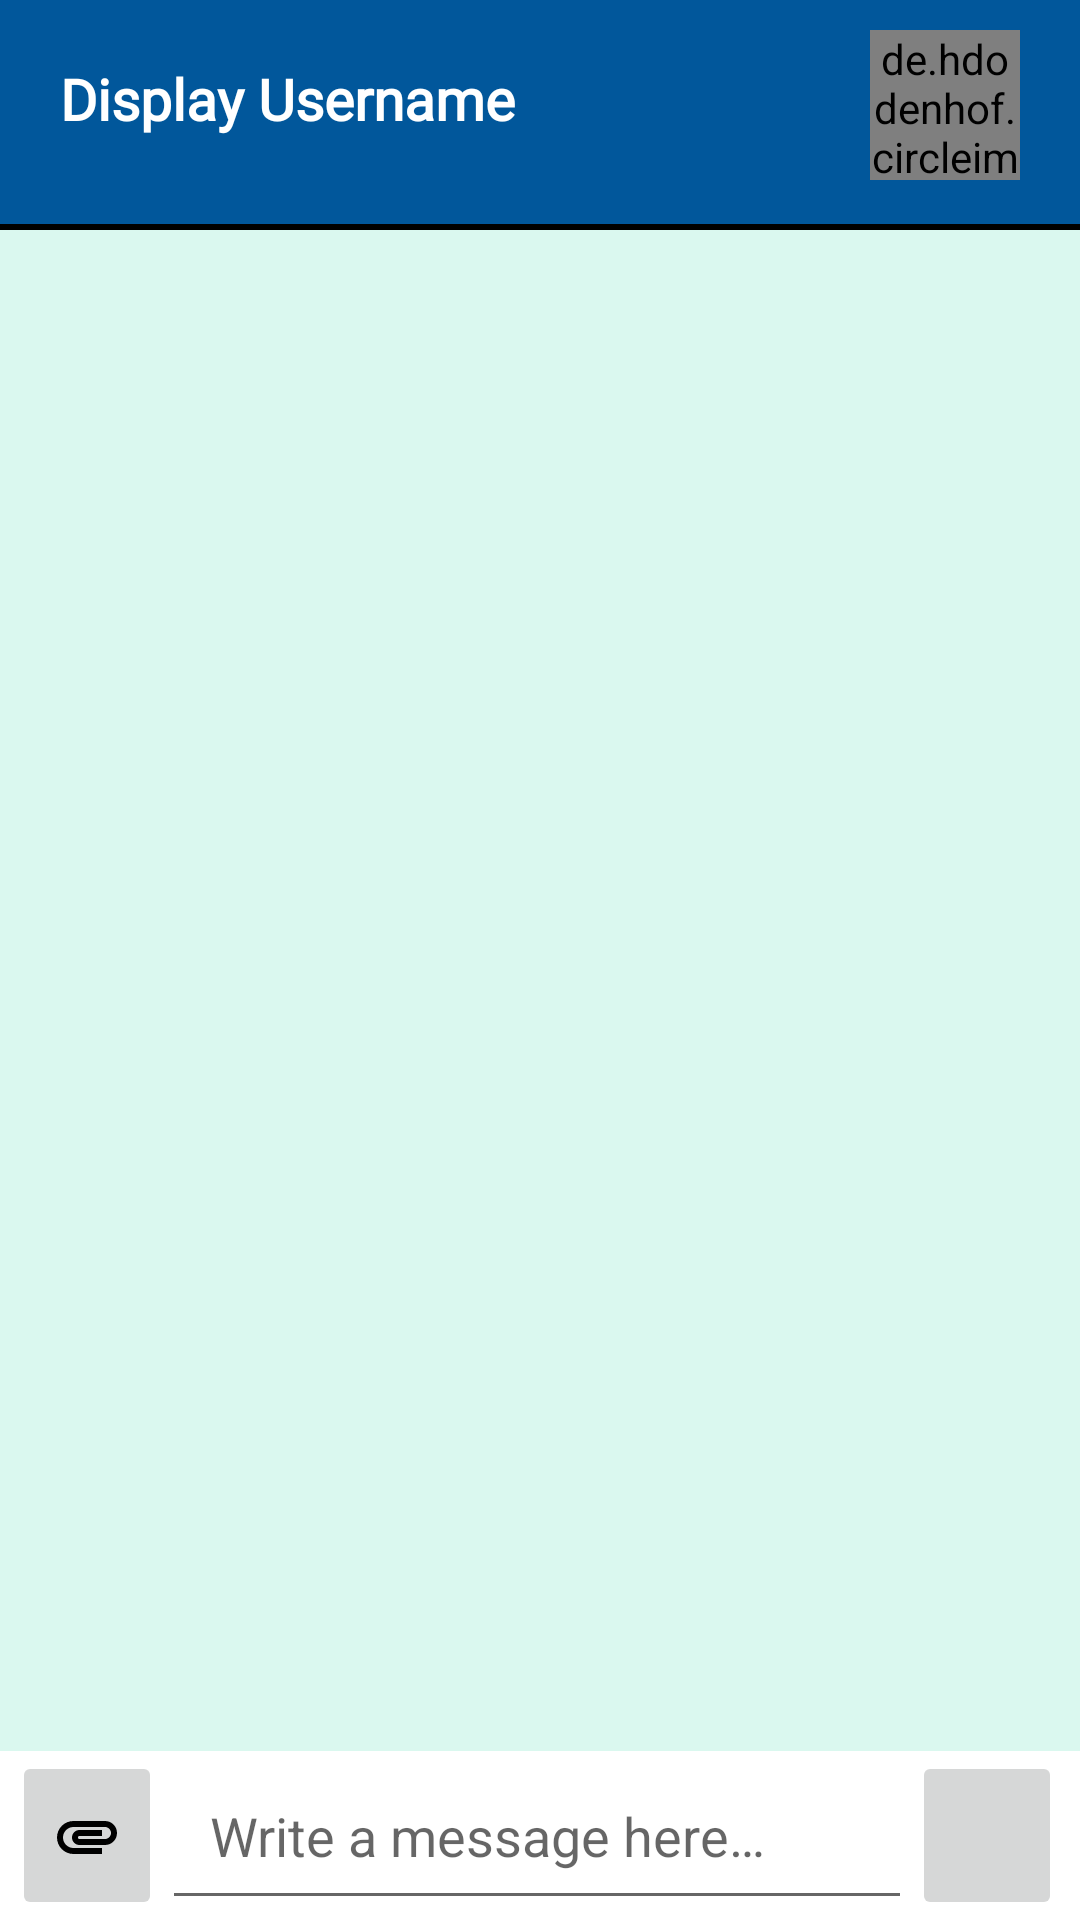

Layout XML and referenced resources for this Android screen:
<!-- AndroidManifest.xml: application theme AppTheme -->
<!-- res/layout/activity_pair_chat.xml -->
<?xml version="1.0" encoding="utf-8"?>
<RelativeLayout xmlns:android="http://schemas.android.com/apk/res/android"
    xmlns:tools="http://schemas.android.com/tools"
    android:layout_width="match_parent"
    android:layout_height="match_parent"
    tools:context=".PairChatActivity"
    android:background="@color/light_blue">

    <RelativeLayout
        android:id="@+id/linearlayout_user_details"
        android:layout_width="match_parent"
        android:layout_height="wrap_content"
        android:background="@color/darkblueprogress"
        android:padding="10dp">

        <de.hdodenhof.circleimageview.CircleImageView
            android:id="@+id/profile_image_chat"
            android:layout_width="50dp"
            android:layout_height="50dp"
            android:layout_alignParentTop="true"
            android:layout_alignParentEnd="true"
            android:layout_marginEnd="10dp"
            android:cropToPadding="true" />

        <TextView
            android:id="@+id/textView92"
            android:layout_width="200dp"
            android:layout_height="wrap_content"
            android:layout_alignParentStart="true"

            android:layout_alignParentTop="true"
            android:layout_marginStart="10dp"
            android:layout_marginTop="10dp"
            android:fontFamily="@font/montserrat_bold"
            android:text="@string/display_username"
            android:textColor="@color/white"
            android:textSize="19sp"
            android:textStyle="bold" />

        <TextView
            android:id="@+id/textViewLastSeen"
            android:layout_width="wrap_content"
            android:layout_height="wrap_content"
            android:layout_below="@id/textView92"
            android:layout_marginStart="10dp"
            android:textColor="@color/white"
            android:textSize="14sp"
            android:textStyle="bold" />
    </RelativeLayout>
    <LinearLayout
        android:layout_width="match_parent"
        android:layout_height="2dp"
        android:background="#000000"
        android:layout_below="@id/linearlayout_user_details"
        android:id="@+id/divider"
        android:orientation="horizontal" />

    <androidx.recyclerview.widget.RecyclerView
        android:id="@+id/chat_message_list"
        android:layout_width="match_parent"
        android:layout_height="match_parent"
        android:layout_above="@id/chat_linear_layout1"
        android:layout_below="@id/divider"
        android:background="@color/bg3"
        android:paddingTop="10dp"
        android:paddingBottom="12dp" />

    <LinearLayout
        android:layout_width="match_parent"
        android:layout_height="wrap_content"
        android:id="@+id/chat_linear_layout1"
        android:layout_alignParentStart="true"
        android:layout_alignParentBottom="true"
        android:background="@android:color/background_light"
        android:orientation="horizontal">

        <ImageButton
            android:id="@+id/upload_media_button"
            android:layout_width="50dp"
            android:layout_height="fill_parent"
            android:src="@drawable/ic_attachment_black_24dp"
            android:padding="16dp"
            android:layout_marginStart="4dp"
            android:contentDescription="@string/upload_messages" />

        <EditText
            android:id="@+id/input_private_message"
            android:layout_width="250dp"
            android:layout_height="wrap_content"
            android:hint="@string/write_message_hint"
            android:padding="16dp"

            android:inputType="textLongMessage|textCapSentences"
            android:autofillHints="@string/write_message_hint" />

        <ImageButton
            android:id="@+id/send_message_button2"
            android:layout_width="50dp"
            android:layout_height="fill_parent"
            android:src="@drawable/ic_send_black_24dp"
            android:layout_marginEnd="8dp"
            android:contentDescription="@string/sender_messages_here" />

    </LinearLayout>
</RelativeLayout>
<!-- resources referenced by this layout -->
<resources>
  <color name="bg3">#DAF8EF</color>
  <color name="darkblueprogress">#01579b</color>
  <color name="light_blue">#0E86D4</color>
  <color name="white">#ffffff</color>
  <!-- drawable ic_attachment_black_24dp (drawable) -->
  <vector android:autoMirrored="true" android:height="24dp"
      android:viewportHeight="24.0" android:viewportWidth="24.0"
      android:width="24dp" xmlns:android="http://schemas.android.com/apk/res/android">
      <path android:fillColor="#FF000000" android:pathData="M2,12.5C2,9.46 4.46,7 7.5,7H18c2.21,0 4,1.79 4,4s-1.79,4 -4,4H9.5C8.12,15 7,13.88 7,12.5S8.12,10 9.5,10H17v2H9.41c-0.55,0 -0.55,1 0,1H18c1.1,0 2,-0.9 2,-2s-0.9,-2 -2,-2H7.5C5.57,9 4,10.57 4,12.5S5.57,16 7.5,16H17v2H7.5C4.46,18 2,15.54 2,12.5z"/>
  </vector>
  <string name="display_username">Display Username</string>
  <string name="sender_messages_here">Sender Messages Here</string>
  <string name="upload_messages">Upload Messages</string>
  <string name="write_message_hint">Write a message here…</string>
  <style name="AppTheme" parent="Theme.AppCompat.Light.NoActionBar">
          
          <item name="colorPrimary">@color/colorPrimary</item>
          <item name="colorPrimaryDark">@color/colorPrimaryDark</item>
          <item name="colorAccent">@color/colorAccent</item>
          <item name="android:statusBarColor">#00000000</item>
      </style>
  <color name="colorPrimary">#008577</color>
  <color name="colorPrimaryDark">#00574B</color>
  <color name="colorAccent">#FB0000</color>
</resources>
